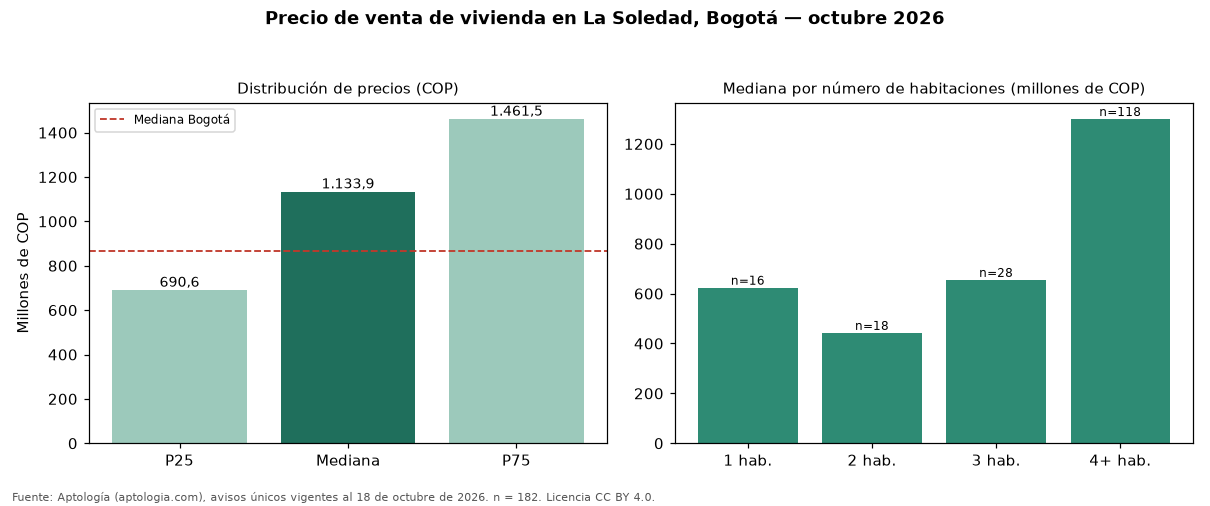

Data behind this chart, as committed beside it:
seccion, metrica, valor_cop, n
precio, p25, 690624575, 182
precio, mediana, 1133872449, 182
precio, p75, 1461505000, 182
cop_por_m2, p25, 4048111, 182
cop_por_m2, mediana, 4941880, 182
cop_por_m2, p75, 6097418, 182
area, area_mediana_m2, 243.5, 182
habitaciones, 1, 623699330, 16
habitaciones, 2, 442500000, 18
habitaciones, 3, 655000000, 28
habitaciones, 4+, 1300000000, 118
administracion, mediana, 250000, 48
estrato, moda, 4, 
parqueadero, porcentaje_con_parqueadero, 76.4, 182
ciudad, mediana_ciudad, 865000000, 54235
ciudad, mediana_cop_por_m2_ciudad, 6557377, 54235
